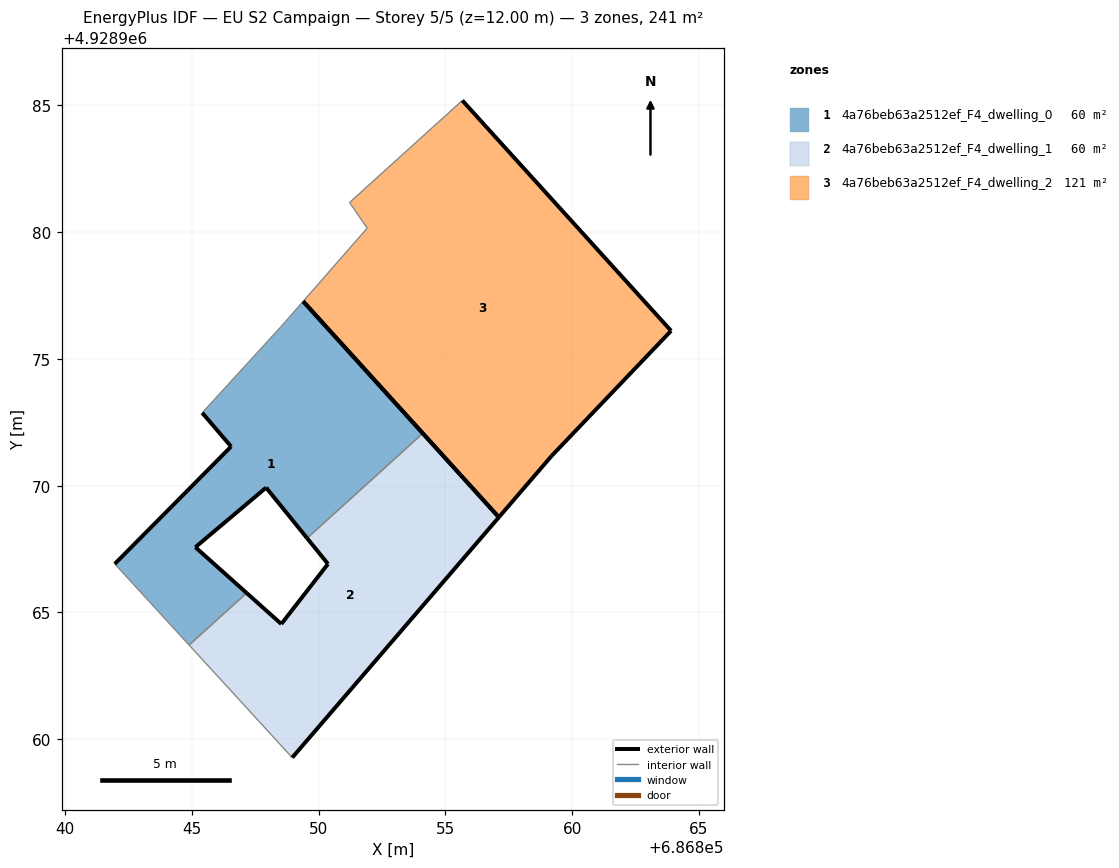
=== STOREY PLAN SPEC (per zone: floor XY polygon, exterior-wall plan segments, windows/doors) ===
zone 1: 4a76beb63a2512ef_F4_dwelling_0  (60.3 m²)
  floor: (686849.55, 4928967.93) (686854.11, 4928972.06) (686849.39, 4928977.27) (686848.51, 4928976.26) (686845.41, 4928972.87) (686846.55, 4928971.54) (686841.96, 4928966.91) (686844.89, 4928963.71) (686847.16, 4928965.77) (686845.14, 4928967.57) (686847.93, 4928969.92)
  exterior wall: (686849.39, 4928977.27) – (686854.11, 4928972.06)  [7.0 m]
  exterior wall: (686849.55, 4928967.93) – (686847.93, 4928969.92)  [2.6 m]
  exterior wall: (686847.93, 4928969.92) – (686845.14, 4928967.57)  [3.6 m]
  exterior wall: (686845.14, 4928967.57) – (686847.16, 4928965.77)  [2.7 m]
  exterior wall: (686841.96, 4928966.91) – (686846.55, 4928971.54)  [6.5 m]
  exterior wall: (686846.55, 4928971.54) – (686845.41, 4928972.87)  [1.8 m]
  interior walls: 5
zone 2: 4a76beb63a2512ef_F4_dwelling_1  (60.3 m²)
  floor: (686848.96, 4928959.27) (686857.11, 4928968.75) (686854.11, 4928972.06) (686849.55, 4928967.93) (686850.37, 4928966.91) (686848.53, 4928964.54) (686847.16, 4928965.77) (686844.89, 4928963.71)
  exterior wall: (686848.53, 4928964.54) – (686850.37, 4928966.91)  [3.0 m]
  exterior wall: (686850.37, 4928966.91) – (686849.55, 4928967.93)  [1.3 m]
  exterior wall: (686854.11, 4928972.06) – (686857.11, 4928968.75)  [4.5 m]
  exterior wall: (686857.11, 4928968.75) – (686848.96, 4928959.27)  [12.5 m]
  exterior wall: (686847.16, 4928965.77) – (686848.53, 4928964.54)  [1.8 m]
  interior walls: 3
zone 3: 4a76beb63a2512ef_F4_dwelling_2  (120.6 m²)
  floor: (686859.19, 4928971.17) (686863.90, 4928976.11) (686855.67, 4928985.19) (686851.22, 4928981.17) (686851.92, 4928980.16) (686849.39, 4928977.27) (686857.11, 4928968.75)
  exterior wall: (686859.19, 4928971.17) – (686857.11, 4928968.75)  [3.2 m]
  exterior wall: (686857.11, 4928968.75) – (686849.39, 4928977.27)  [11.5 m]
  exterior wall: (686855.67, 4928985.19) – (686863.90, 4928976.11)  [12.3 m]
  exterior wall: (686863.90, 4928976.11) – (686859.19, 4928971.17)  [6.8 m]
  interior walls: 3

=== DERIVED (storey summary) ===
Building: EU S2 Campaign
Storey: 5 of 5  (floor level z = 12.00 m)
Storey gross floor area: 241.2 m²
Zones on this storey: 3
  - 4a76beb63a2512ef_F4_dwelling_0: floor 60.3 m²; exterior wall 24.2 m (72.7 m²); WWR 0.0%
  - 4a76beb63a2512ef_F4_dwelling_1: floor 60.3 m²; exterior wall 23.1 m (69.3 m²); WWR 0.0%
  - 4a76beb63a2512ef_F4_dwelling_2: floor 120.6 m²; exterior wall 33.8 m (101.3 m²); WWR 0.0%
Zone adjacency (shared interzone walls):
  - 4a76beb63a2512ef_F4_dwelling_0 ↔ 4a76beb63a2512ef_F4_dwelling_1